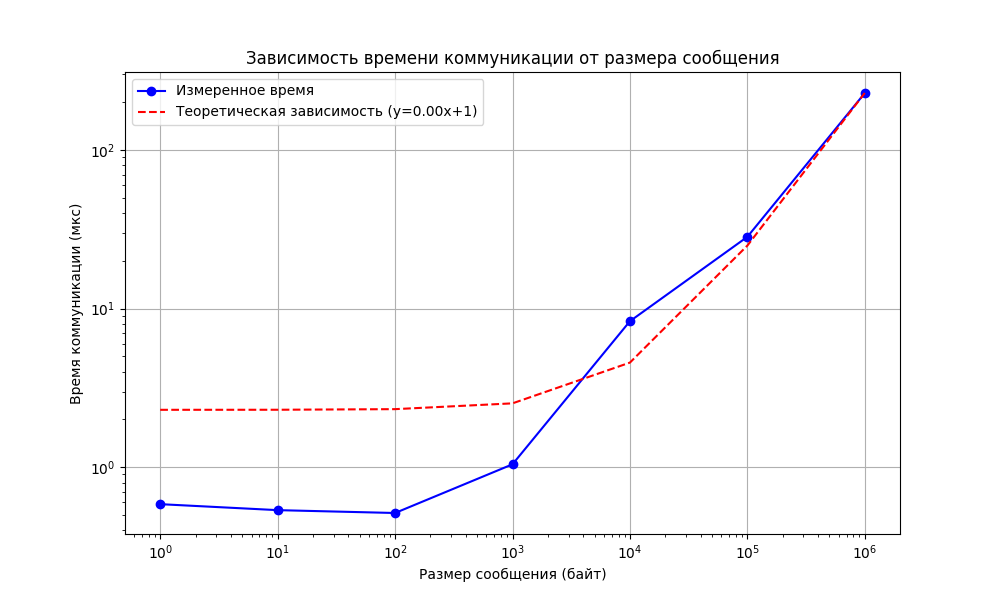

Source data for this figure (header and first rows):
Размер (байт), Время (мкс)
1, 0.5847
10, 0.5361
100, 0.5143
1000, 1.043
10000, 8.33
100000, 28.35
1000000, 228.6
